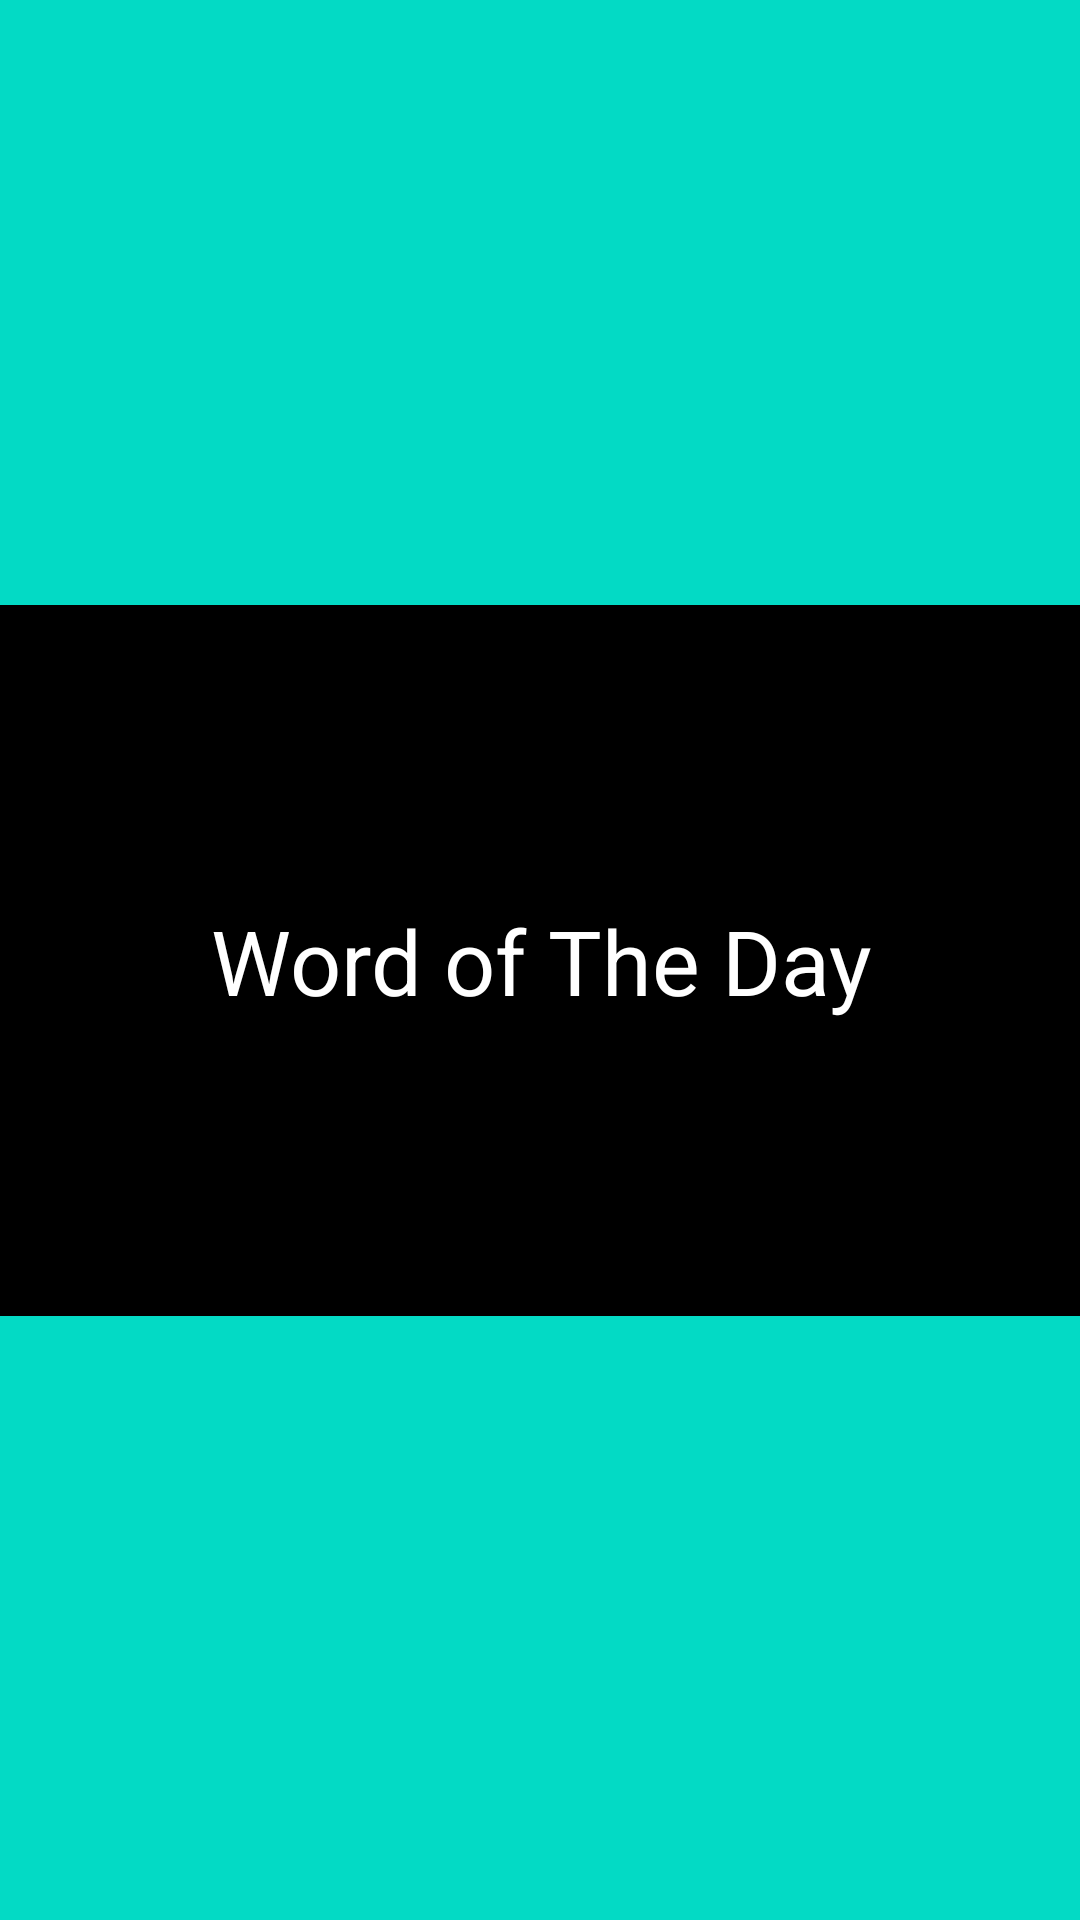

Android layout source for this screen:
<!-- AndroidManifest.xml: application theme Theme.FinnishEnglishSlangDictionary -->
<!-- res/layout/activity_word.xml -->
<?xml version="1.0" encoding="utf-8"?>
<androidx.constraintlayout.widget.ConstraintLayout
    xmlns:android="http://schemas.android.com/apk/res/android"
    xmlns:app="http://schemas.android.com/apk/res-auto"
    xmlns:tools="http://schemas.android.com/tools"
    android:layout_width="match_parent"
    android:layout_height="match_parent"
    android:background="@color/teal_200">


    <TextView
        android:id="@+id/txt_notification"
        android:layout_width="364dp"
        android:layout_height="237dp"
        android:background="@color/black"
        android:gravity="center"
        android:text="@string/word_of_the_day"
        android:textColor="@color/white"
        android:textSize="30dp"
        app:layout_constraintBottom_toBottomOf="parent"
        app:layout_constraintEnd_toEndOf="parent"
        app:layout_constraintStart_toStartOf="parent"
        app:layout_constraintTop_toTopOf="parent" />
</androidx.constraintlayout.widget.ConstraintLayout>
<!-- resources referenced by this layout -->
<resources>
  <color name="black">#FF000000</color>
  <color name="teal_200">#FF03DAC5</color>
  <color name="white">#FFFFFFFF</color>
  <string name="word_of_the_day">Word of The Day</string>
  <style name="Theme.FinnishEnglishSlangDictionary" parent="Theme.MaterialComponents.DayNight.DarkActionBar">
          
          <item name="colorPrimary">@color/background</item>
          <item name="colorPrimaryVariant">@color/background</item>
          <item name="colorOnPrimary">@color/white</item>
          
          <item name="colorSecondary">@color/teal_200</item>
          <item name="colorSecondaryVariant">@color/teal_700</item>
          <item name="colorOnSecondary">@color/black</item>
          
          <item name="android:statusBarColor" tools:targetApi="l">?attr/colorPrimaryVariant</item>
          
      </style>
  <color name="background">#1F2933</color>
  <color name="teal_700">#FF018786</color>
</resources>
